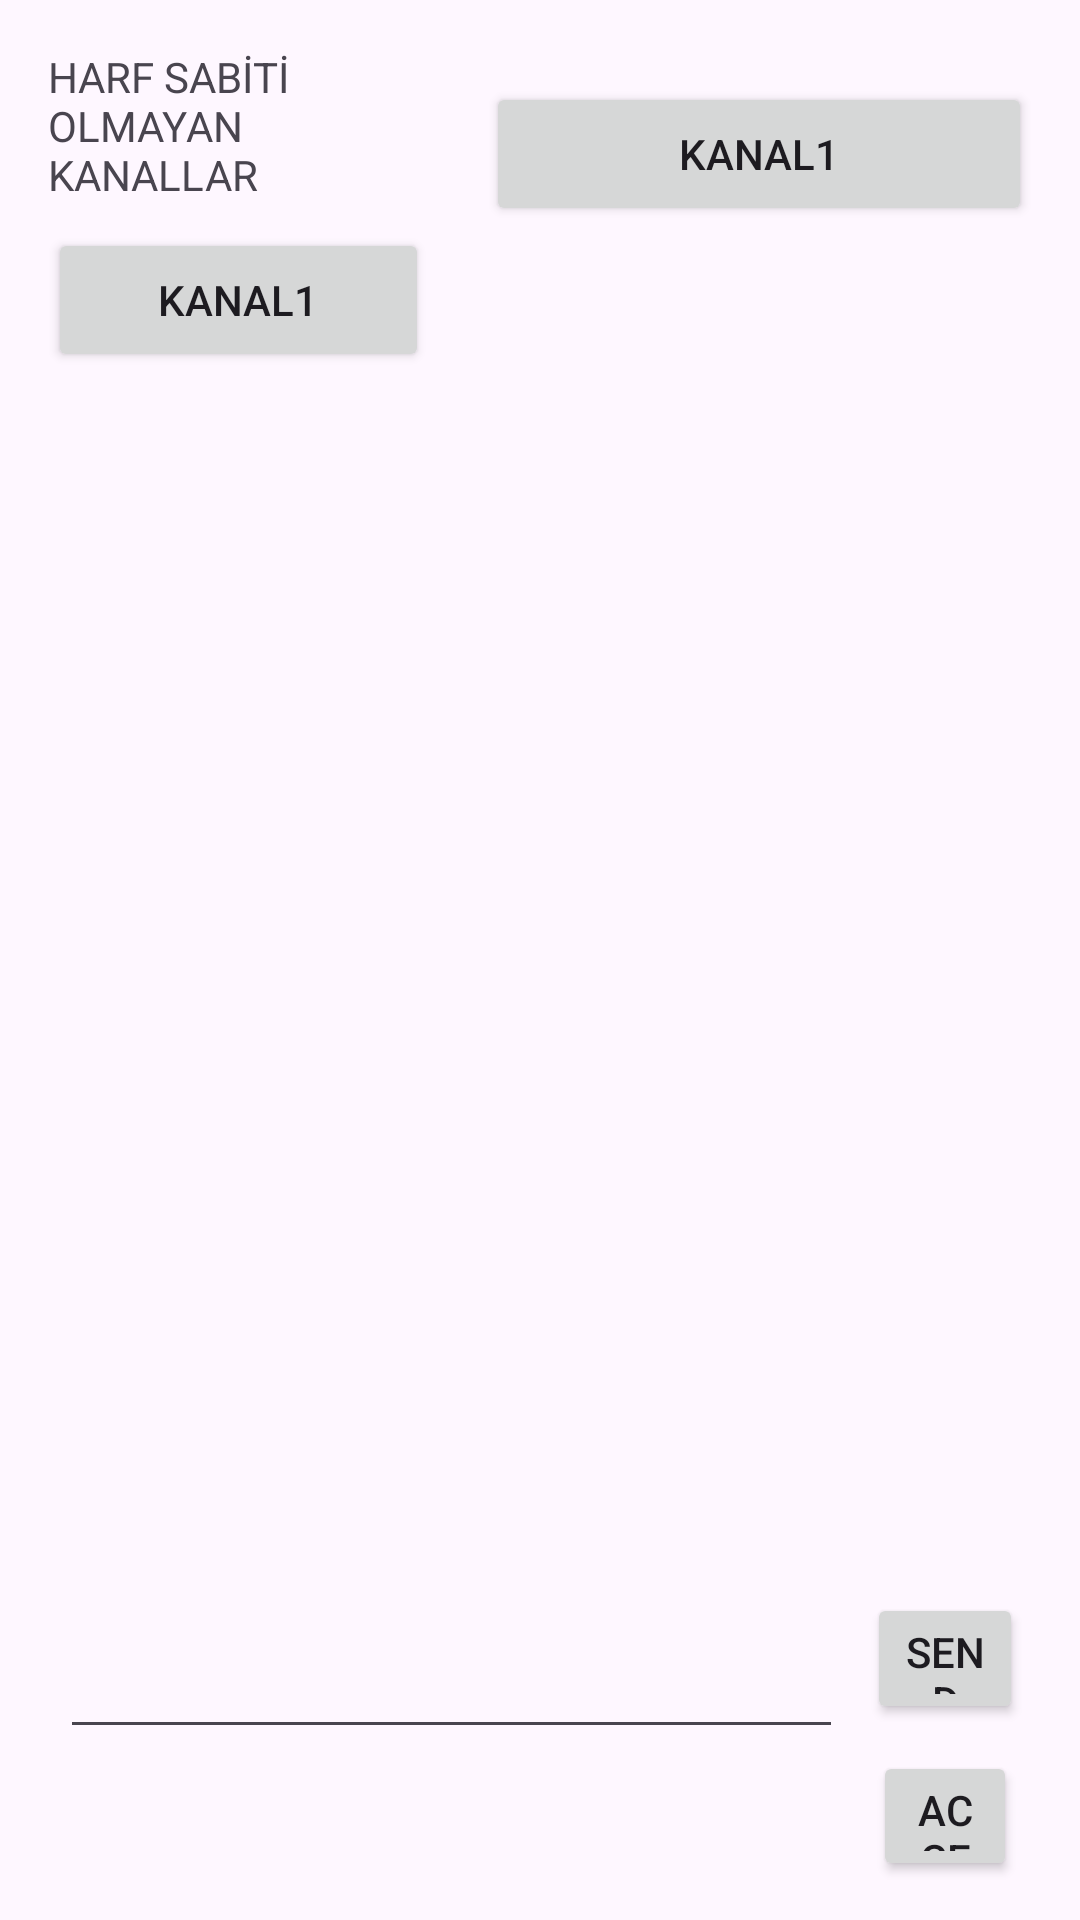

The Android layout XML behind this screen, and the referenced resources:
<!-- AndroidManifest.xml: application theme Theme.KelimeApp -->
<!-- res/layout/activity_kanal.xml -->
<?xml version="1.0" encoding="utf-8"?>
<androidx.constraintlayout.widget.ConstraintLayout xmlns:android="http://schemas.android.com/apk/res/android"
    xmlns:app="http://schemas.android.com/apk/res-auto"
    xmlns:tools="http://schemas.android.com/tools"
    android:id="@+id/main"
    android:layout_width="match_parent"
    android:layout_height="match_parent"
    tools:context=".KanalActivity">

    <LinearLayout
        android:id="@+id/harfSabitiOlmayan_linearLayout"
        android:layout_width="0dp"
        android:layout_height="0dp"
        android:layout_marginStart="16dp"
        android:layout_marginTop="16dp"
        android:layout_marginEnd="19dp"
        android:layout_marginBottom="10dp"
        android:orientation="vertical"
        app:layout_constraintBottom_toTopOf="@+id/onlineUsers_verticalLayout"
        app:layout_constraintEnd_toStartOf="@+id/harfSabitiOlan_linearLayout"
        app:layout_constraintStart_toStartOf="parent"
        app:layout_constraintTop_toTopOf="parent">

        <TextView
            android:id="@+id/TextView"
            android:layout_width="match_parent"
            android:layout_height="60dp"
            android:text="HARF SABİTİ OLMAYAN KANALLAR" />

        <Button
            android:id="@+id/harfSabitiOlmayan_button"
            android:layout_width="match_parent"
            android:layout_height="wrap_content"
            android:text="KANAL1" />
    </LinearLayout>

    <LinearLayout
        android:id="@+id/harfSabitiOlan_linearLayout"
        android:layout_width="182dp"
        android:layout_height="420dp"
        android:layout_marginTop="16dp"
        android:layout_marginEnd="16dp"
        android:layout_marginBottom="12dp"
        android:orientation="vertical"
        app:layout_constraintBottom_toTopOf="@+id/onlineUsers_verticalLayout"
        app:layout_constraintEnd_toEndOf="parent"
        app:layout_constraintStart_toEndOf="@+id/harfSabitiOlmayan_linearLayout"
        app:layout_constraintTop_toTopOf="parent">

        <TextView
            android:id="@+id/textView2"
            android:layout_width="match_parent"
            android:layout_height="59dp"
            android:text="HARF SABİTİ OLAN KANALLAR" />

        <Button
            android:id="@+id/harfSabitiOlan_button"
            android:layout_width="match_parent"
            android:layout_height="wrap_content"
            android:text="KANAL1" />
    </LinearLayout>

    <LinearLayout
        android:id="@+id/onlineUsers_verticalLayout"
        android:layout_width="364dp"
        android:layout_height="179dp"
        android:layout_marginStart="15dp"
        android:layout_marginEnd="15dp"
        android:layout_marginBottom="13dp"
        android:orientation="vertical"
        app:layout_constraintBottom_toTopOf="@+id/receiver_username_edit_text"
        app:layout_constraintEnd_toEndOf="parent"
        app:layout_constraintStart_toStartOf="parent"
        app:layout_constraintTop_toBottomOf="@+id/harfSabitiOlmayan_linearLayout" />

    <Button
        android:id="@+id/send_request_button"
        android:layout_width="0dp"
        android:layout_height="0dp"
        android:layout_marginEnd="19dp"
        android:layout_marginBottom="9dp"
        android:text="Send"
        app:layout_constraintBottom_toTopOf="@+id/acceptRequest_button"
        app:layout_constraintEnd_toEndOf="parent"
        app:layout_constraintStart_toEndOf="@+id/receiver_username_edit_text"
        app:layout_constraintTop_toBottomOf="@+id/onlineUsers_verticalLayout" />

    <Button
        android:id="@+id/acceptRequest_button"
        android:layout_width="0dp"
        android:layout_height="0dp"
        android:layout_marginStart="2dp"
        android:layout_marginEnd="2dp"
        android:layout_marginBottom="13dp"
        android:text="Accept"
        app:layout_constraintBottom_toBottomOf="parent"
        app:layout_constraintEnd_toEndOf="@+id/send_request_button"
        app:layout_constraintStart_toStartOf="@+id/send_request_button"
        app:layout_constraintTop_toBottomOf="@+id/send_request_button" />

    <EditText
        android:id="@+id/receiver_username_edit_text"
        android:layout_width="261dp"
        android:layout_height="39dp"
        android:layout_marginStart="20dp"
        android:layout_marginEnd="8dp"
        android:layout_marginBottom="57dp"
        android:ems="10"
        android:inputType="text"
        app:layout_constraintBottom_toBottomOf="parent"
        app:layout_constraintEnd_toStartOf="@+id/send_request_button"
        app:layout_constraintStart_toStartOf="parent"
        app:layout_constraintTop_toBottomOf="@+id/onlineUsers_verticalLayout" />
</androidx.constraintlayout.widget.ConstraintLayout>
<!-- resources referenced by this layout -->
<resources>
  <style name="Theme.KelimeApp" parent="Base.Theme.KelimeApp" />
  <style name="Base.Theme.KelimeApp" parent="Theme.Material3.DayNight.NoActionBar">
          
          
      </style>
</resources>
